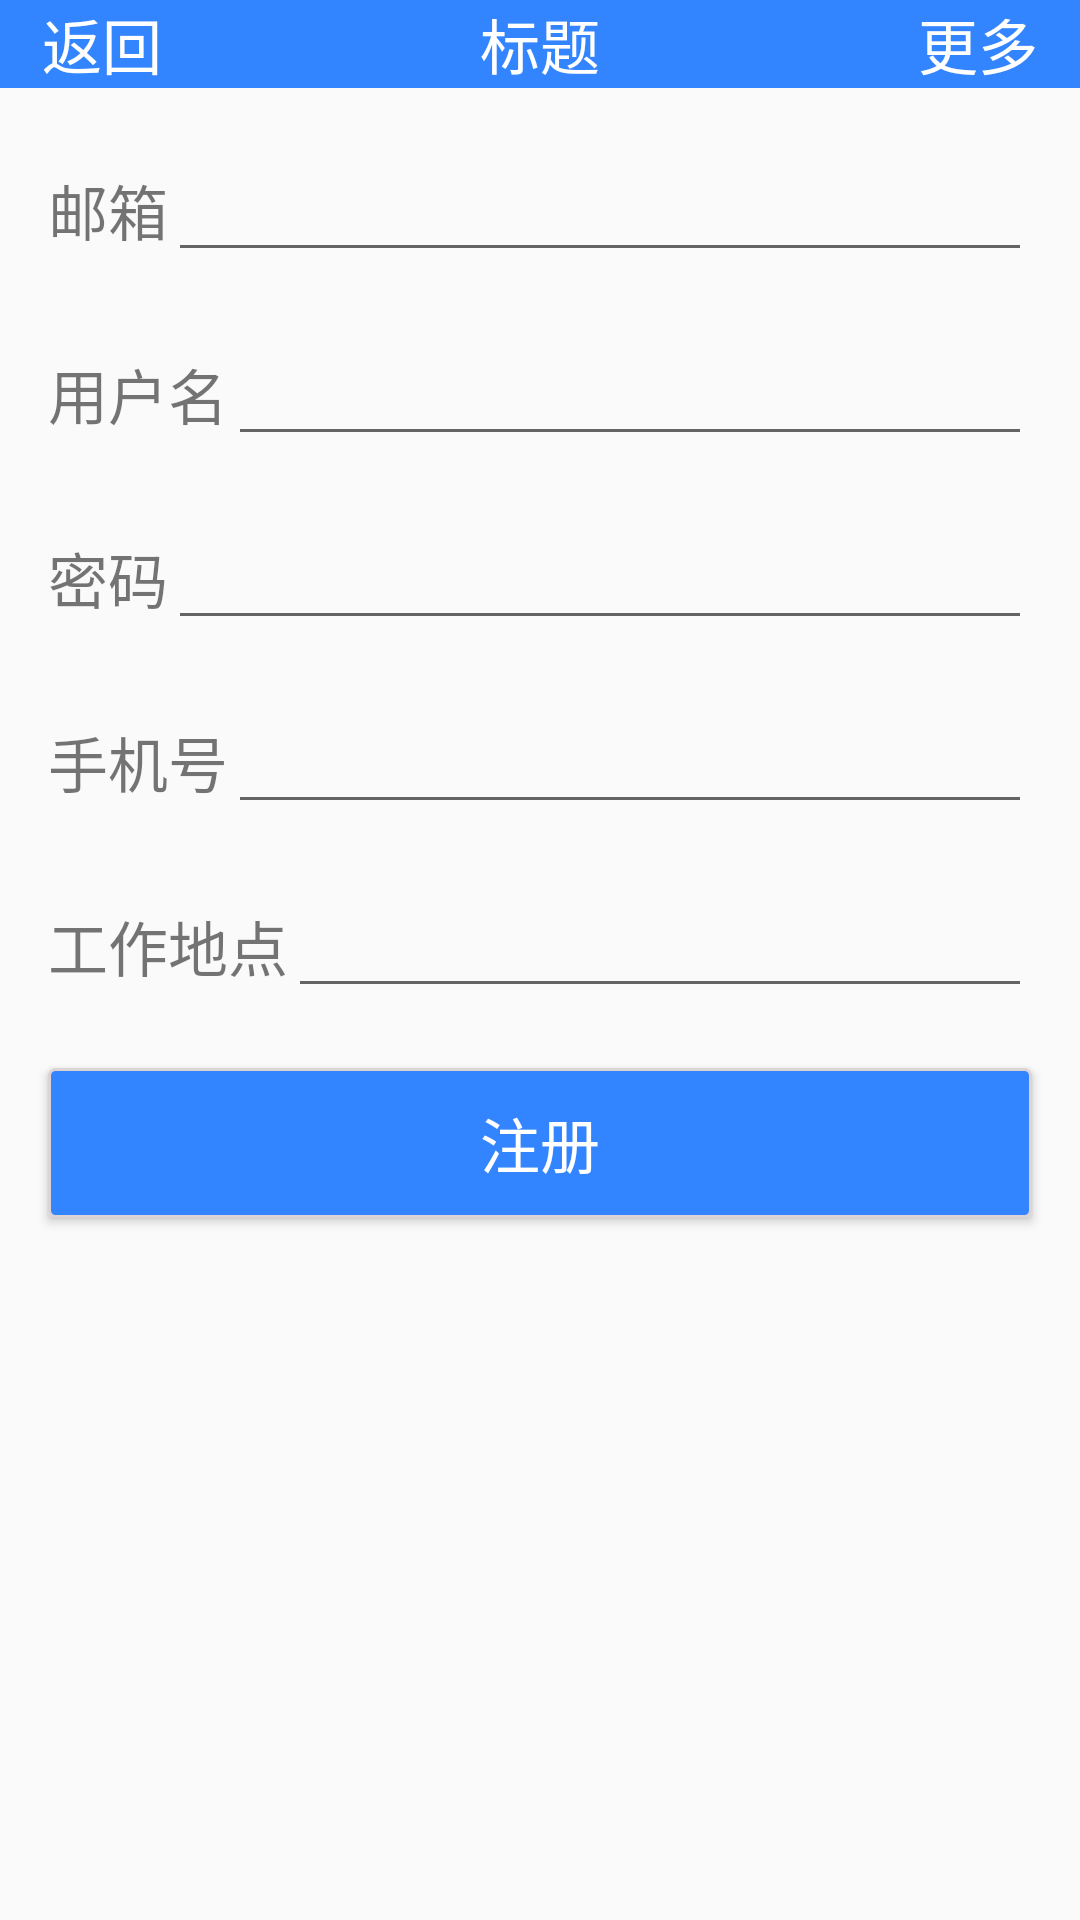

This screen was rendered from an Android layout file. Write that file and the resources it references.
<!-- AndroidManifest.xml: application theme Theme.AppCompat.DayNight.NoActionBar -->
<!-- res/layout/register.xml -->
<?xml version="1.0" encoding="utf-8"?>
<LinearLayout
    xmlns:android="http://schemas.android.com/apk/res/android"
    xmlns:tools="http://schemas.android.com/tools"
    android:layout_width="match_parent"
    android:layout_height="match_parent"
    android:orientation="vertical"
    tools:context=".activity.FetchVerificationActivity">

    <include layout="@layout/common_title"/>

    <LinearLayout
        android:layout_width="match_parent"
        android:layout_height="wrap_content"
        android:layout_marginTop="20sp"
        android:orientation="horizontal">

        <TextView
            android:layout_width="wrap_content"
            android:layout_height="wrap_content"
            android:layout_marginStart="16sp"
            android:text="邮箱"
            android:textSize="20sp"/>

        <EditText
            android:id="@+id/regEmail"
            android:layout_width="match_parent"
            android:layout_height="wrap_content"
            android:layout_marginEnd="16sp"/>
    </LinearLayout>

    <LinearLayout
        android:layout_width="match_parent"
        android:layout_height="wrap_content"
        android:layout_marginTop="20sp"
        android:orientation="horizontal">

        <TextView
            android:layout_width="wrap_content"
            android:layout_height="wrap_content"
            android:layout_marginStart="16sp"
            android:text="用户名"
            android:textSize="20sp"/>

        <EditText
            android:id="@+id/regUsername"
            android:layout_width="match_parent"
            android:layout_height="wrap_content"
            android:layout_marginEnd="16sp"/>
    </LinearLayout>

    <LinearLayout
        android:layout_width="match_parent"
        android:layout_height="wrap_content"
        android:layout_marginTop="20sp"
        android:orientation="horizontal">

        <TextView
            android:layout_width="wrap_content"
            android:layout_height="wrap_content"
            android:layout_marginStart="16sp"
            android:text="密码"
            android:textSize="20sp"/>

        <EditText
            android:id="@+id/regPass"
            android:layout_width="match_parent"
            android:layout_height="wrap_content"
            android:layout_marginEnd="16sp"
            android:inputType="textPassword"/>
    </LinearLayout>

    <LinearLayout
        android:layout_width="match_parent"
        android:layout_height="wrap_content"
        android:layout_marginTop="20sp"
        android:orientation="horizontal">

        <TextView
            android:layout_width="wrap_content"
            android:layout_height="wrap_content"
            android:layout_marginStart="16sp"
            android:text="手机号"
            android:textSize="20sp"/>

        <EditText
            android:id="@+id/regMobile"
            android:layout_width="match_parent"
            android:layout_height="wrap_content"
            android:layout_marginEnd="16sp"/>
    </LinearLayout>

    <LinearLayout
        android:layout_width="match_parent"
        android:layout_height="wrap_content"
        android:layout_marginTop="20sp"
        android:orientation="horizontal">

        <TextView
            android:layout_width="wrap_content"
            android:layout_height="wrap_content"
            android:layout_marginStart="16sp"
            android:text="工作地点"
            android:textSize="20sp"/>

        <EditText
            android:id="@+id/regWorkPlace"
            android:layout_width="match_parent"
            android:layout_height="wrap_content"
            android:layout_marginEnd="16sp"/>
    </LinearLayout>

    <Button
        android:id="@+id/regButton"
        android:layout_width="match_parent"
        android:layout_height="50sp"
        android:layout_marginEnd="16sp"
        android:layout_marginStart="16sp"
        android:layout_marginTop="20sp"
        android:background="@drawable/login_selector"
        android:text="注册"
        android:textColor="@color/colorTitle"
        android:textSize="20sp"/>

</LinearLayout>
<!-- res/layout/common_title.xml (included above) -->
<?xml version="1.0" encoding="utf-8"?>
<RelativeLayout
    xmlns:android="http://schemas.android.com/apk/res/android"
    xmlns:tools="http://schemas.android.com/tools"
    android:layout_width="match_parent"
    android:layout_height="wrap_content"
    android:background="@color/colorTitleBar"
    android:paddingBottom="@dimen/activity_vertical_margin"
    android:paddingTop="@dimen/activity_vertical_margin">

    <TextView
        android:id="@+id/back"
        android:layout_width="wrap_content"
        android:layout_height="wrap_content"
        android:layout_alignParentStart="true"
        android:layout_centerVertical="true"
        android:layout_marginStart="14sp"
        android:text="返回"
        android:textColor="@color/colorTitle"
        android:textSize="20sp"/>

    <TextView
        android:id="@+id/title"
        android:layout_width="wrap_content"
        android:layout_height="wrap_content"
        android:layout_centerInParent="true"
        android:layout_centerVertical="true"
        android:text="标题"
        android:textColor="@color/colorTitle"
        android:textSize="20sp"/>

    <TextView
        android:id="@+id/more"
        android:layout_width="wrap_content"
        android:layout_height="wrap_content"
        android:layout_alignParentEnd="true"
        android:layout_centerVertical="true"
        android:layout_marginEnd="14sp"
        android:text="更多"
        android:textColor="@color/login_more_selector"
        android:textSize="20sp"/>
</RelativeLayout>
<!-- resources referenced by this layout -->
<resources>
  <color name="colorTitle">#FFFFFF</color>
  <color name="colorTitleBar">#3385FF</color>
  <!-- drawable login_selector (drawable) -->
  <?xml version="1.0" encoding="utf-8"?>
  <selector xmlns:android="http://schemas.android.com/apk/res/android">
      <item android:drawable="@drawable/login_shape_normal" android:state_pressed="false"/>
      <item android:drawable="@drawable/login_shape_pressed" android:state_pressed="true"/>
  </selector>
  <!-- drawable login_shape_normal (drawable) -->
  <?xml version="1.0" encoding="utf-8"?>
  <shape xmlns:android="http://schemas.android.com/apk/res/android">
      <solid android:color="@color/colorTitleBar"/>
      <stroke
          android:width="1sp"
          android:color="#dcd4d4"/>
      <corners android:radius="2sp"/>
  </shape>
  <!-- drawable login_shape_pressed (drawable) -->
  <?xml version="1.0" encoding="utf-8"?>
  <shape xmlns:android="http://schemas.android.com/apk/res/android">
      <solid android:color="@color/colorTitleBarPressed"/>
      <stroke
          android:width="1sp"
          android:color="#dcd4d4"/>
      <corners android:radius="2sp"/>
  </shape>
  <color name="colorTitleBarPressed">#4433ff</color>
</resources>
